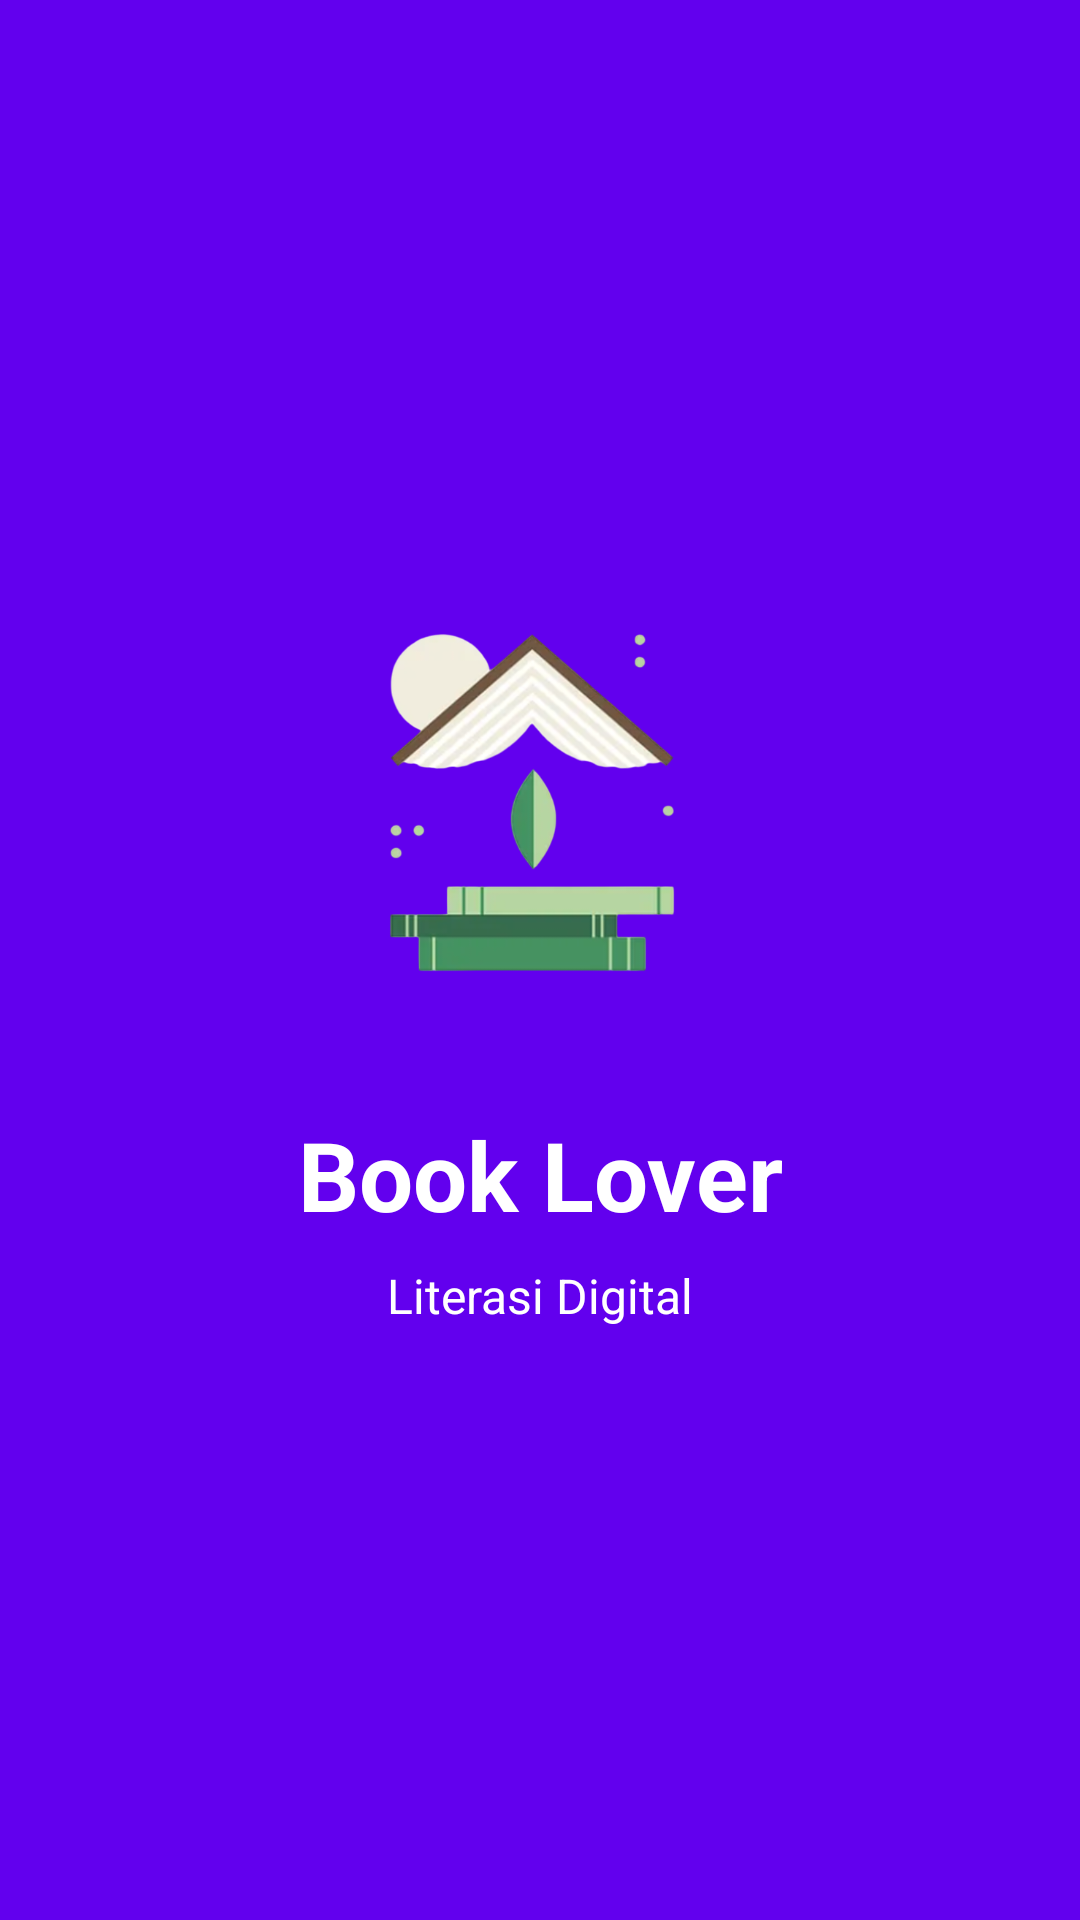

This screen was rendered from an Android layout file. Write that file and the resources it references.
<!-- AndroidManifest.xml: application theme Theme.AplikasiUTS -->
<!-- res/layout/activity_splash_screen_xml.xml -->
<?xml version="1.0" encoding="utf-8"?>
<androidx.constraintlayout.widget.ConstraintLayout
    xmlns:android="http://schemas.android.com/apk/res/android"
    xmlns:app="http://schemas.android.com/apk/res-auto"
    xmlns:tools="http://schemas.android.com/tools"
    android:layout_width="match_parent"
    android:layout_height="match_parent"
    android:background="@color/colorPrimary"
    tools:context=".SplashScreenActivity">

    <ImageView
        android:id="@+id/iv_logo"
        android:layout_width="150dp"
        android:layout_height="150dp"
        android:src="@drawable/logo"
        android:contentDescription="@string/app_logo"
        app:layout_constraintBottom_toBottomOf="parent"
        app:layout_constraintEnd_toEndOf="parent"
        app:layout_constraintStart_toStartOf="parent"
        app:layout_constraintTop_toTopOf="parent"
        app:layout_constraintVertical_bias="0.4" />

    <TextView
        android:id="@+id/tv_app_name"
        android:layout_width="wrap_content"
        android:layout_height="wrap_content"
        android:layout_marginTop="24dp"
        android:text="@string/app_name"
        android:textColor="@android:color/white"
        android:textSize="32sp"
        android:textStyle="bold"
        app:layout_constraintEnd_toEndOf="parent"
        app:layout_constraintStart_toStartOf="parent"
        app:layout_constraintTop_toBottomOf="@+id/iv_logo" />

    <TextView
        android:id="@+id/tv_tagline"
        android:layout_width="wrap_content"
        android:layout_height="wrap_content"
        android:layout_marginTop="8dp"
        android:text="@string/app_tagline"
        android:textColor="@android:color/white"
        android:textSize="16sp"
        app:layout_constraintEnd_toEndOf="parent"
        app:layout_constraintStart_toStartOf="parent"
        app:layout_constraintTop_toBottomOf="@+id/tv_app_name" />

</androidx.constraintlayout.widget.ConstraintLayout>
<!-- resources referenced by this layout -->
<resources>
  <!-- drawable logo: png bitmap (drawable, 119672 bytes) -->
  <string name="app_logo">Logo Aplikasi</string>
  <string name="app_name">Book Lover</string>
  <string name="app_tagline">Literasi Digital</string>
  <style name="Theme.AplikasiUTS" parent="Base.Theme.AplikasiUTS" />
  <style name="Base.Theme.AplikasiUTS" parent="Theme.Material3.DayNight.NoActionBar">
          
          
      </style>
  <!-- not gathered from this repository: default colours our renderer supplied (Android Studio template values) -->
  <color name="colorPrimary">#FF6200EE</color>
</resources>
